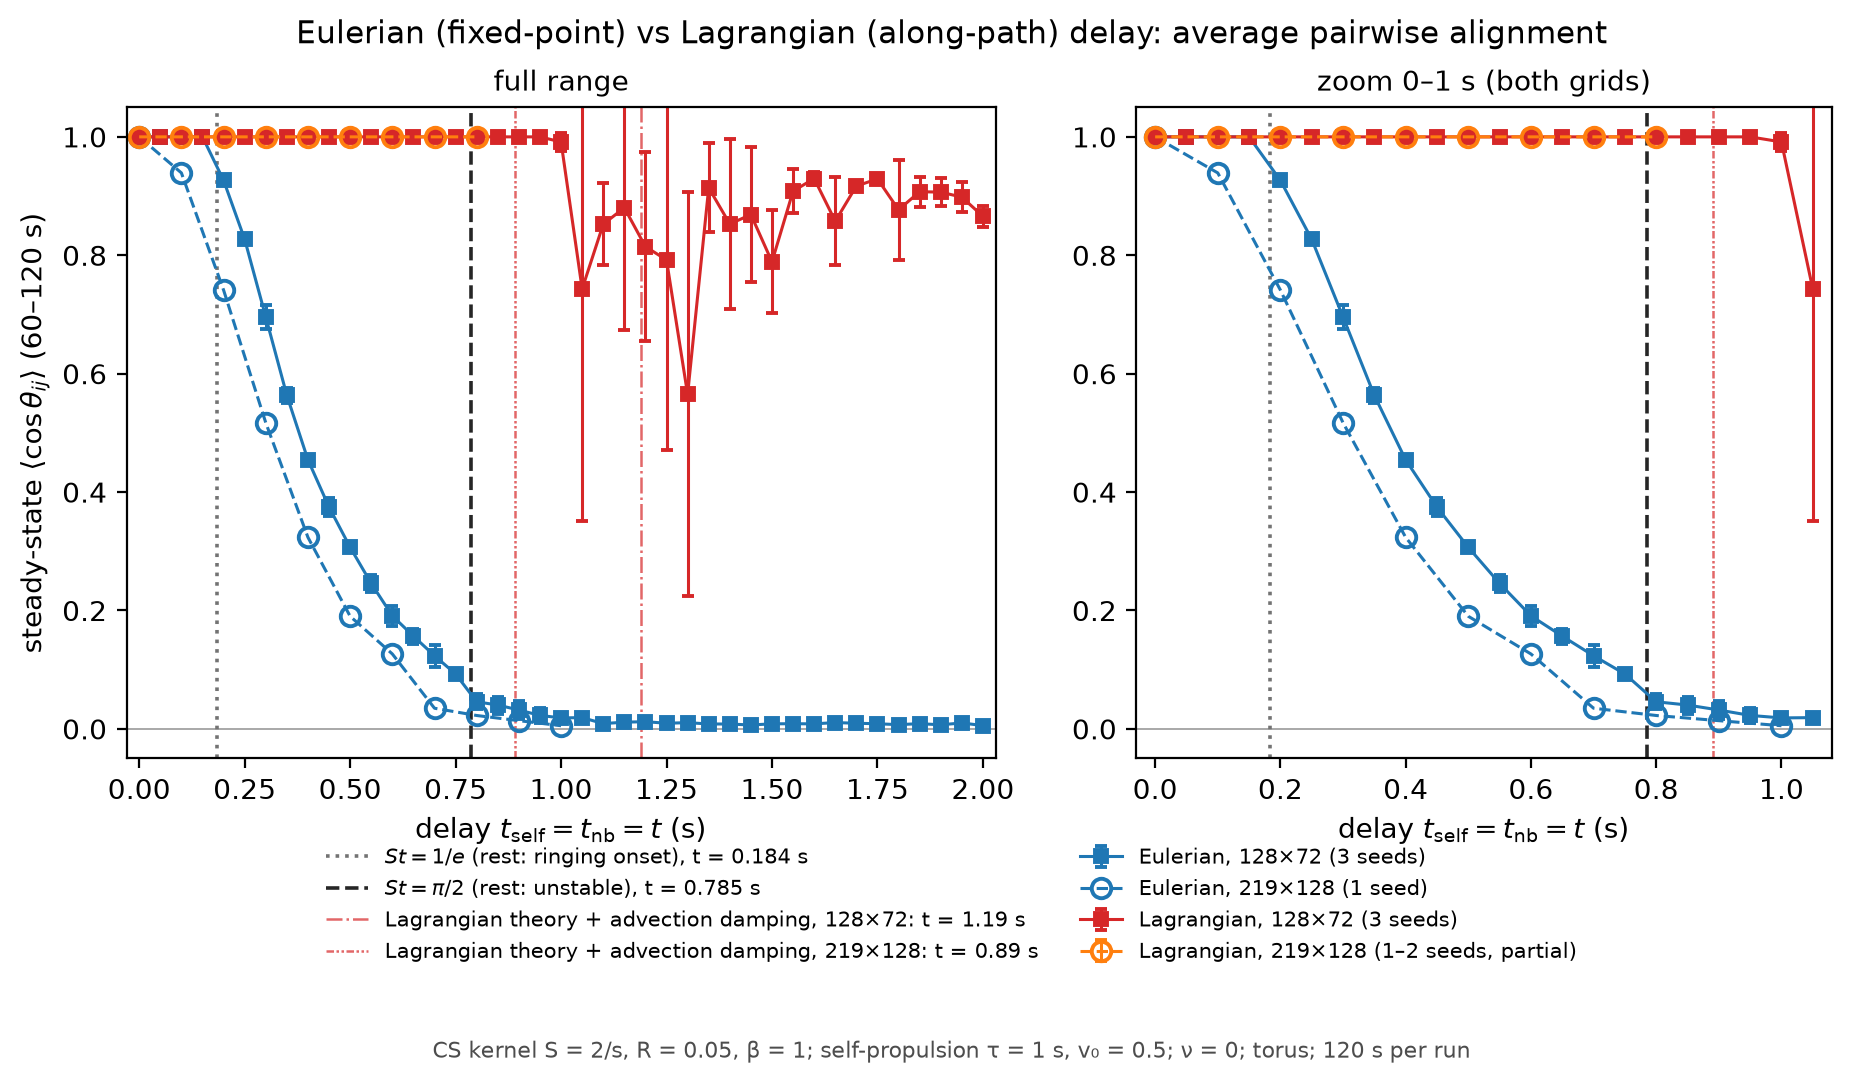

Data behind this chart, as committed beside it:
set, delay, meanCos_steady_mean, meanCos_steady_seedstd, seeds
Eulerian, 128×72, 0.0, 1, 0.000000, 3
Eulerian, 128×72, 0.05, 1, 0.000000, 3
Eulerian, 128×72, 0.1, 1, 0.000000, 3
Eulerian, 128×72, 0.15, 1, 0.000001, 3
Eulerian, 128×72, 0.2, 0.9265, 0.002918, 3
Eulerian, 128×72, 0.25, 0.827, 0.005031, 3
Eulerian, 128×72, 0.3, 0.6957, 0.02046, 3
Eulerian, 128×72, 0.35, 0.5633, 0.01257, 3
Eulerian, 128×72, 0.4, 0.4544, 0.007527, 3
Eulerian, 128×72, 0.45, 0.3746, 0.01458, 3
Eulerian, 128×72, 0.5, 0.3067, 0.004045, 3
Eulerian, 128×72, 0.55, 0.2456, 0.01384, 3
Eulerian, 128×72, 0.6, 0.1909, 0.01716, 3
Eulerian, 128×72, 0.65, 0.1566, 0.01258, 3
Eulerian, 128×72, 0.7, 0.1235, 0.0185, 3
Eulerian, 128×72, 0.75, 0.09271, 0.006407, 3
Eulerian, 128×72, 0.8, 0.04574, 0.01287, 3
Eulerian, 128×72, 0.85, 0.04026, 0.01436, 3
Eulerian, 128×72, 0.9, 0.03184, 0.01467, 3
Eulerian, 128×72, 0.95, 0.02272, 0.01301, 3
Eulerian, 128×72, 1.0, 0.01849, 0.004424, 3
Eulerian, 128×72, 1.05, 0.01899, 0.005326, 3
Eulerian, 128×72, 1.1, 0.008893, 0.004282, 3
Eulerian, 128×72, 1.15, 0.01131, 0.002554, 3
Eulerian, 128×72, 1.2, 0.01212, 0.003786, 3
Eulerian, 128×72, 1.25, 0.009488, 0.002410, 3
Eulerian, 128×72, 1.3, 0.01047, 0.003862, 3
Eulerian, 128×72, 1.35, 0.008263, 0.002696, 3
Eulerian, 128×72, 1.4, 0.008162, 0.001940, 3
Eulerian, 128×72, 1.45, 0.006533, 0.002852, 3
Eulerian, 128×72, 1.5, 0.008488, 0.001520, 3
Eulerian, 128×72, 1.55, 0.008692, 0.001543, 3
Eulerian, 128×72, 1.6, 0.008439, 0.004001, 3
Eulerian, 128×72, 1.65, 0.01062, 0.003109, 3
Eulerian, 128×72, 1.7, 0.009487, 0.001738, 3
Eulerian, 128×72, 1.75, 0.008619, 0.003943, 3
Eulerian, 128×72, 1.8, 0.007120, 0.001265, 3
Eulerian, 128×72, 1.85, 0.008804, 0.003263, 3
Eulerian, 128×72, 1.9, 0.006831, 0.002072, 3
Eulerian, 128×72, 1.95, 0.009982, 0.002669, 3
Eulerian, 128×72, 2.0, 0.005553, 0.001778, 3
Eulerian, 219×128, 0.0, 1, 0.000000, 1
Eulerian, 219×128, 0.1, 0.9391, 0.000000, 1
Eulerian, 219×128, 0.2, 0.7412, 0.000000, 1
Eulerian, 219×128, 0.3, 0.5171, 0.000000, 1
Eulerian, 219×128, 0.4, 0.3235, 0.000000, 1
Eulerian, 219×128, 0.5, 0.1902, 0.000000, 1
Eulerian, 219×128, 0.6, 0.1265, 0.000000, 1
Eulerian, 219×128, 0.7, 0.03485, 0.000000, 1
Eulerian, 219×128, 0.8, 0.02258, 0.000000, 1
Eulerian, 219×128, 0.9, 0.01384, 0.000000, 1
Eulerian, 219×128, 1.0, 0.005295, 0.000000, 1
Lagrangian, 128×72, 0.0, 1, 0.000000, 3
Lagrangian, 128×72, 0.05, 1, 0.000000, 3
Lagrangian, 128×72, 0.1, 1, 0.000000, 3
Lagrangian, 128×72, 0.15, 1, 0.000000, 3
Lagrangian, 128×72, 0.2, 1, 0.000000, 3
Lagrangian, 128×72, 0.25, 1, 0.000000, 3
Lagrangian, 128×72, 0.3, 1, 0.000000, 3
Lagrangian, 128×72, 0.35, 1, 0.000000, 3
... 42 more rows
